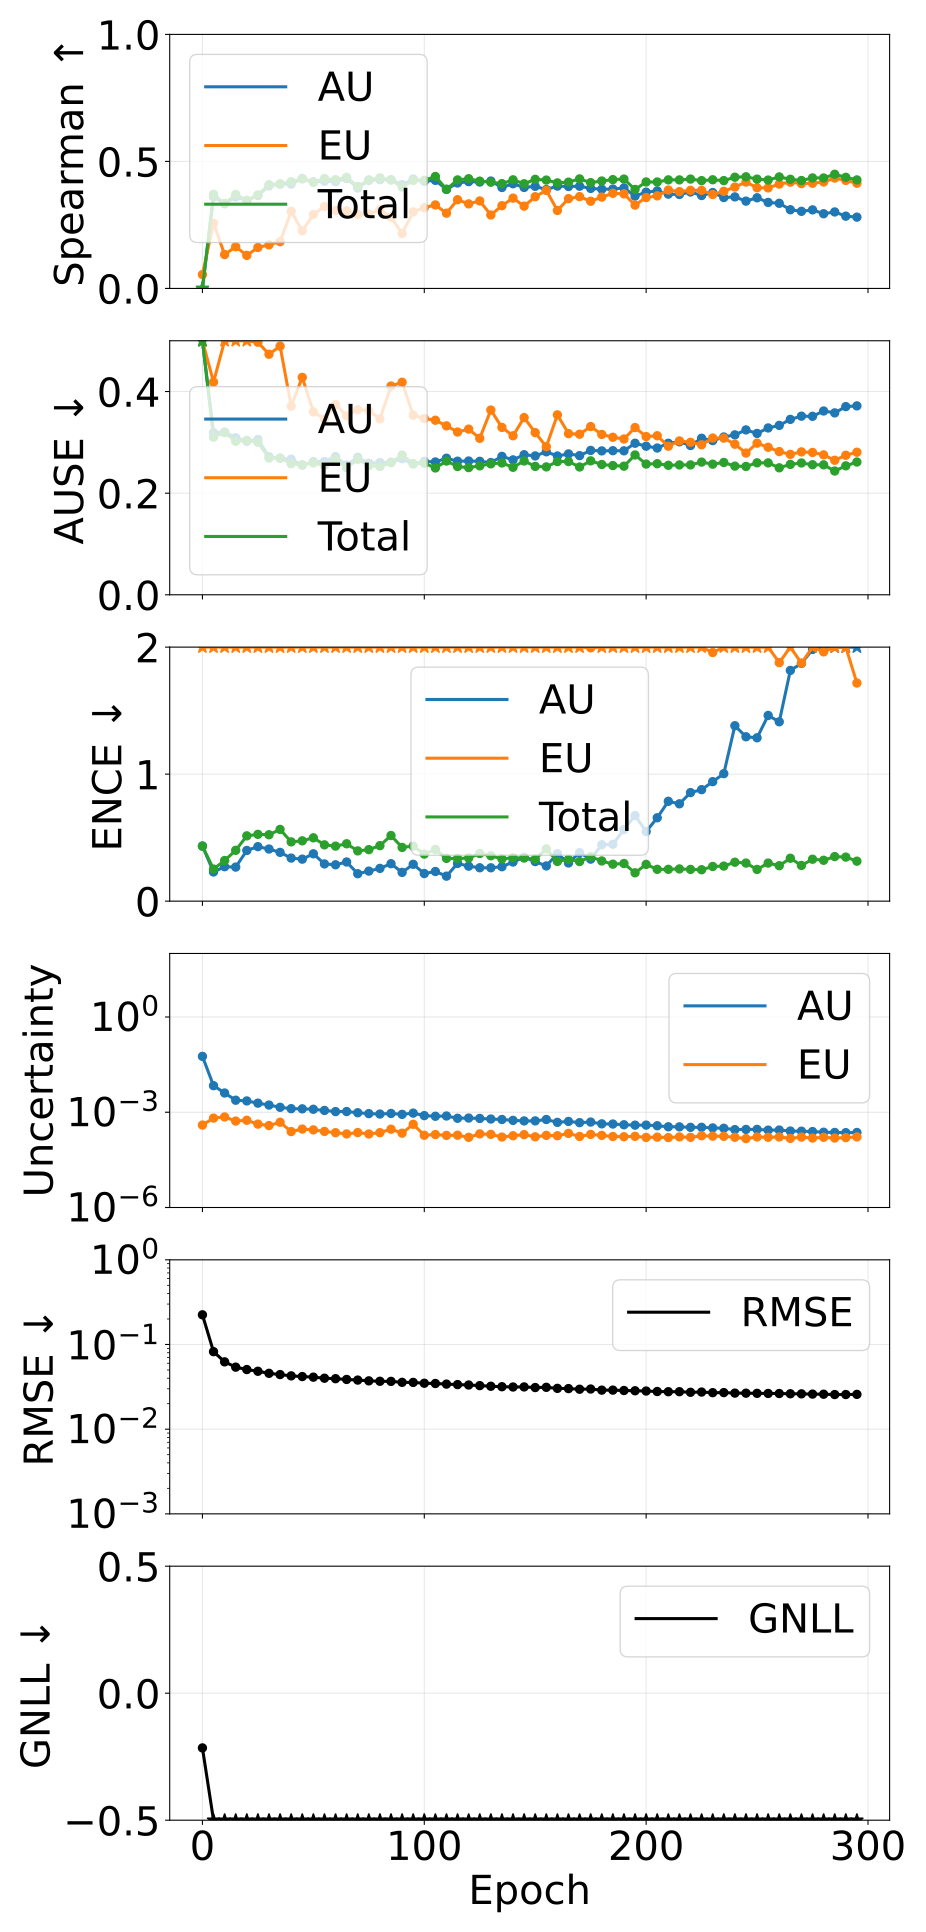

The data file committed next to this chart (first rows):
epoch, pearson_aleatoric, pearson_epistemic, pearson_total, spearman_aleatoric, spearman_epistemic, spearman_total, ause_aleatoric, ause_epistemic, ause_total, ence_aleatoric, ence_epistemic, ence_total, magnitude_aleatoric, magnitude_epistemic, magnitude_total, rmse_e_atom, nll_energy
0, 0.5504, 0.7774, 0.5703, -0.01027, 0.05467, -0.01128, 0.5084, 0.5005, 0.5105, 0.434, 238.2, 0.4328, 0.05743, 0.0003948, 0.05783, 0.2241, -0.2154
5, 0.3237, 0.2915, 0.3272, 0.3609, 0.257, 0.3706, 0.3191, 0.4187, 0.3103, 0.2296, 10.27, 0.2526, 0.006869, 0.0006543, 0.007523, 0.08232, -1.253
10, 0.1999, 0.1004, 0.1911, 0.3344, 0.1334, 0.3331, 0.3202, 0.5269, 0.3193, 0.2712, 8.141, 0.3198, 0.004035, 0.0007107, 0.004745, 0.06236, -1.518
15, 0.3557, 0.09126, 0.3266, 0.36, 0.1642, 0.37, 0.3091, 0.5678, 0.3021, 0.2681, 6.239, 0.4002, 0.00239, 0.0005274, 0.002918, 0.05402, -1.731
20, 0.4918, 0.1187, 0.4697, 0.3465, 0.1301, 0.3464, 0.3021, 0.556, 0.304, 0.3989, 4.271, 0.514, 0.00227, 0.000559, 0.002829, 0.0506, -1.79
25, 0.5571, 0.1362, 0.5201, 0.3655, 0.1612, 0.3679, 0.3056, 0.4971, 0.3002, 0.4289, 4.829, 0.5259, 0.001933, 0.0004226, 0.002356, 0.0483, -1.895
30, 0.6185, 0.1319, 0.573, 0.4038, 0.1717, 0.4081, 0.2718, 0.4735, 0.2691, 0.4104, 4.575, 0.5228, 0.001683, 0.0003806, 0.002064, 0.04567, -1.978
35, 0.6594, 0.2065, 0.6492, 0.4104, 0.1842, 0.4117, 0.2685, 0.4894, 0.2693, 0.384, 2.679, 0.5647, 0.001431, 0.0004846, 0.001915, 0.04414, -2.026
40, 0.6753, 0.2459, 0.6638, 0.4108, 0.3033, 0.4202, 0.2669, 0.3713, 0.2579, 0.3389, 5.376, 0.4665, 0.001295, 0.0002459, 0.001541, 0.0426, -2.129
45, 0.6783, 0.2409, 0.6598, 0.433, 0.2268, 0.4312, 0.2553, 0.4279, 0.2557, 0.3306, 4.049, 0.475, 0.001279, 0.0002953, 0.001575, 0.04182, -2.14
50, 0.6874, 0.2001, 0.668, 0.4198, 0.2909, 0.4172, 0.2622, 0.3601, 0.2597, 0.3728, 3.96, 0.4988, 0.00124, 0.0002782, 0.001518, 0.04115, -2.174
55, 0.685, 0.304, 0.675, 0.4221, 0.3226, 0.4323, 0.2624, 0.3462, 0.2544, 0.2928, 4.173, 0.4432, 0.00114, 0.0002483, 0.001388, 0.03999, -2.214
60, 0.6973, 0.3404, 0.6936, 0.4205, 0.3066, 0.428, 0.2718, 0.3746, 0.2665, 0.2863, 4.199, 0.4333, 0.001048, 0.0002271, 0.001275, 0.03946, -2.252
65, 0.6928, 0.331, 0.6878, 0.4326, 0.3057, 0.4376, 0.2554, 0.3522, 0.2501, 0.3083, 4.166, 0.4517, 0.001051, 0.0002074, 0.001259, 0.03866, -2.279
70, 0.6945, 0.3245, 0.6882, 0.3953, 0.2915, 0.4012, 0.2706, 0.3643, 0.2667, 0.2159, 3.924, 0.3957, 0.0009648, 0.0002292, 0.001194, 0.038, -2.291
75, 0.6984, 0.3832, 0.6952, 0.4251, 0.2936, 0.4274, 0.2589, 0.3625, 0.2543, 0.2365, 3.891, 0.4055, 0.000905, 0.0002065, 0.001111, 0.03721, -2.339
80, 0.6997, 0.3501, 0.6952, 0.428, 0.309, 0.4355, 0.2602, 0.3462, 0.2525, 0.2579, 3.191, 0.437, 0.0008773, 0.0002276, 0.001105, 0.0368, -2.357
85, 0.7043, 0.3392, 0.6995, 0.4275, 0.2811, 0.4269, 0.2609, 0.4109, 0.2603, 0.2948, 2.769, 0.5167, 0.000915, 0.0002927, 0.001208, 0.03668, -2.328
90, 0.7083, 0.3831, 0.7048, 0.4086, 0.2165, 0.3991, 0.2678, 0.4183, 0.275, 0.2264, 3.375, 0.4229, 0.0008569, 0.0002192, 0.001076, 0.03574, -2.367
95, 0.6888, 0.08315, 0.4514, 0.4309, 0.3015, 0.4254, 0.2574, 0.3535, 0.2582, 0.2901, 2.443, 0.4336, 0.0009381, 0.0004173, 0.001355, 0.03567, -2.367
100, 0.7102, 0.3876, 0.708, 0.422, 0.3177, 0.4255, 0.2626, 0.347, 0.259, 0.2173, 3.951, 0.3706, 0.0007824, 0.0001883, 0.0009707, 0.03487, -2.437
105, 0.7167, 0.4428, 0.7208, 0.4255, 0.3287, 0.4407, 0.2614, 0.3436, 0.2496, 0.2335, 3.384, 0.4069, 0.0007476, 0.0001986, 0.0009461, 0.03463, -2.449
110, 0.7112, 0.4484, 0.7128, 0.3896, 0.2963, 0.3905, 0.2688, 0.3325, 0.2632, 0.1968, 3.577, 0.3366, 0.0007611, 0.0001865, 0.0009476, 0.03406, -2.427
115, 0.7193, 0.4698, 0.7207, 0.4152, 0.3493, 0.4272, 0.2629, 0.3203, 0.2524, 0.2971, 3.105, 0.335, 0.0006461, 0.0001894, 0.0008354, 0.03362, -2.497
120, 0.7236, 0.4596, 0.7253, 0.4204, 0.3328, 0.4319, 0.2633, 0.3261, 0.2503, 0.2753, 4.108, 0.3396, 0.0006567, 0.000162, 0.0008187, 0.03324, -2.52
125, 0.7268, 0.433, 0.7225, 0.4188, 0.3444, 0.4224, 0.2627, 0.308, 0.2538, 0.2628, 2.552, 0.3751, 0.0006387, 0.0002082, 0.0008469, 0.03269, -2.516
130, 0.7321, 0.4636, 0.7295, 0.4227, 0.2891, 0.4182, 0.2603, 0.3636, 0.2577, 0.2627, 2.686, 0.3572, 0.0006111, 0.0002009, 0.000812, 0.03213, -2.519
135, 0.7358, 0.4702, 0.7352, 0.3974, 0.3257, 0.4126, 0.2724, 0.3295, 0.2595, 0.271, 3.339, 0.3323, 0.0005908, 0.0001656, 0.0007564, 0.03172, -2.556
140, 0.7418, 0.5009, 0.7456, 0.412, 0.3555, 0.4275, 0.2655, 0.313, 0.251, 0.3081, 2.813, 0.3414, 0.0005543, 0.0001818, 0.0007361, 0.03148, -2.573
145, 0.7454, 0.4662, 0.7472, 0.3975, 0.324, 0.412, 0.2757, 0.3488, 0.2634, 0.3451, 2.615, 0.3392, 0.0005324, 0.0001971, 0.0007295, 0.03155, -2.573
150, 0.742, 0.5078, 0.7451, 0.4019, 0.361, 0.4294, 0.2733, 0.3192, 0.2527, 0.3115, 2.911, 0.3308, 0.0005336, 0.0001685, 0.0007021, 0.03102, -2.598
155, 0.7494, 0.5181, 0.7518, 0.3891, 0.3859, 0.4266, 0.2815, 0.2915, 0.2517, 0.2771, 2.69, 0.4114, 0.0005905, 0.0001869, 0.0007774, 0.03122, -2.572
160, 0.7499, 0.4791, 0.75, 0.4029, 0.307, 0.4155, 0.2732, 0.3541, 0.2622, 0.3737, 2.655, 0.3127, 0.0004801, 0.000182, 0.0006621, 0.03034, -2.615
165, 0.752, 0.3636, 0.7479, 0.4013, 0.3534, 0.4184, 0.2773, 0.3172, 0.2623, 0.3006, 2.211, 0.3285, 0.0005138, 0.0002155, 0.0007293, 0.03015, -2.595
170, 0.7532, 0.53, 0.7598, 0.4024, 0.3614, 0.4312, 0.2739, 0.3161, 0.2516, 0.3818, 2.483, 0.3116, 0.0004705, 0.0001729, 0.0006433, 0.02963, -2.639
175, 0.7499, 0.4928, 0.7523, 0.3938, 0.3433, 0.4165, 0.2842, 0.3311, 0.2636, 0.3308, 1.994, 0.3499, 0.0004905, 0.0002007, 0.0006912, 0.02979, -2.615
180, 0.7555, 0.5197, 0.7595, 0.3906, 0.3596, 0.4229, 0.2832, 0.3156, 0.2564, 0.4442, 2.062, 0.3164, 0.0004308, 0.0001868, 0.0006176, 0.02891, -2.661
185, 0.7551, 0.5309, 0.7594, 0.3912, 0.3745, 0.4283, 0.2836, 0.31, 0.2544, 0.4476, 2.471, 0.2911, 0.0004255, 0.0001722, 0.0005977, 0.02893, -2.676
190, 0.7587, 0.54, 0.7652, 0.3955, 0.3724, 0.4305, 0.2834, 0.3067, 0.2532, 0.5644, 2.271, 0.2962, 0.0004033, 0.0001695, 0.0005728, 0.02861, -2.682
195, 0.7608, 0.5199, 0.7659, 0.3636, 0.3281, 0.3897, 0.2983, 0.3291, 0.2752, 0.6739, 2.359, 0.223, 0.000392, 0.0001743, 0.0005663, 0.02842, -2.658
200, 0.7535, 0.5419, 0.7584, 0.379, 0.3579, 0.4191, 0.2925, 0.3114, 0.2573, 0.5481, 2.295, 0.2892, 0.0003932, 0.000161, 0.0005542, 0.02821, -2.706
205, 0.7621, 0.5388, 0.7684, 0.384, 0.3644, 0.419, 0.2889, 0.313, 0.258, 0.6563, 2.453, 0.2505, 0.0003755, 0.0001643, 0.0005398, 0.02785, -2.702
210, 0.7656, 0.5211, 0.7729, 0.3712, 0.3873, 0.4273, 0.2983, 0.2924, 0.2549, 0.7861, 2.523, 0.2506, 0.0003484, 0.0001594, 0.0005077, 0.02769, -2.739
215, 0.7711, 0.5327, 0.7763, 0.3699, 0.3811, 0.4273, 0.3011, 0.3028, 0.2556, 0.7662, 2.169, 0.2537, 0.0003465, 0.0001671, 0.0005136, 0.02771, -2.733
220, 0.7647, 0.5239, 0.7692, 0.3796, 0.3861, 0.4305, 0.2938, 0.3002, 0.2557, 0.8546, 2.439, 0.2498, 0.0003342, 0.0001624, 0.0004966, 0.02727, -2.74
225, 0.7647, 0.4817, 0.767, 0.3657, 0.3861, 0.4243, 0.3081, 0.2953, 0.2612, 0.8778, 2.035, 0.2473, 0.0003355, 0.0001819, 0.0005174, 0.02745, -2.736
230, 0.7645, 0.491, 0.7686, 0.3774, 0.3699, 0.4278, 0.3035, 0.3085, 0.2571, 0.9408, 1.958, 0.2731, 0.0003208, 0.0001767, 0.0004976, 0.02698, -2.744
235, 0.7677, 0.4726, 0.7721, 0.3578, 0.3824, 0.4245, 0.3106, 0.3084, 0.2605, 1.004, 2.176, 0.276, 0.0003127, 0.0001744, 0.0004871, 0.02704, -2.754
240, 0.7701, 0.5008, 0.7752, 0.3603, 0.3991, 0.4379, 0.3148, 0.2964, 0.2533, 1.381, 2.118, 0.3065, 0.0002838, 0.0001629, 0.0004467, 0.02666, -2.77
245, 0.7674, 0.4857, 0.7719, 0.3437, 0.4188, 0.4395, 0.3245, 0.279, 0.2526, 1.294, 2.428, 0.2998, 0.0002875, 0.0001479, 0.0004354, 0.02662, -2.781
250, 0.7733, 0.4752, 0.7738, 0.3569, 0.3964, 0.4303, 0.3176, 0.2984, 0.2597, 1.286, 2.065, 0.2497, 0.0002883, 0.0001668, 0.000455, 0.02651, -2.768
255, 0.7687, 0.4882, 0.7735, 0.3386, 0.3958, 0.4267, 0.3284, 0.2903, 0.2596, 1.462, 2.006, 0.2998, 0.0002731, 0.0001629, 0.000436, 0.02642, -2.782
260, 0.7735, 0.4919, 0.7787, 0.3352, 0.4108, 0.439, 0.3334, 0.2819, 0.2499, 1.412, 1.878, 0.2791, 0.0002746, 0.0001665, 0.0004411, 0.02637, -2.785
265, 0.7711, 0.4848, 0.7773, 0.3098, 0.4184, 0.4296, 0.3453, 0.2764, 0.2566, 1.816, 2.321, 0.3378, 0.000256, 0.0001502, 0.0004062, 0.0262, -2.791
270, 0.7768, 0.4807, 0.7832, 0.3035, 0.4127, 0.4248, 0.3515, 0.2813, 0.2595, 1.872, 1.874, 0.2811, 0.0002531, 0.0001648, 0.0004179, 0.02613, -2.791
275, 0.7731, 0.4752, 0.7782, 0.3093, 0.4141, 0.435, 0.3513, 0.2802, 0.256, 1.982, 2.179, 0.33, 0.0002462, 0.0001538, 0.0003999, 0.02596, -2.796
280, 0.7748, 0.4752, 0.7814, 0.2941, 0.419, 0.4348, 0.3617, 0.2754, 0.2558, 2.284, 1.962, 0.3217, 0.0002348, 0.0001627, 0.0003974, 0.02587, -2.799
285, 0.7775, 0.4555, 0.7847, 0.301, 0.4344, 0.4495, 0.358, 0.2648, 0.2436, 2.351, 2.213, 0.351, 0.0002312, 0.0001537, 0.000385, 0.02563, -2.816
290, 0.7787, 0.4585, 0.7857, 0.2845, 0.4253, 0.4373, 0.3704, 0.2746, 0.2538, 2.581, 2.085, 0.3468, 0.0002274, 0.0001589, 0.0003863, 0.02566, -2.803
295, 0.7843, 0.4767, 0.7933, 0.2807, 0.4141, 0.4272, 0.3718, 0.2806, 0.2613, 2.342, 1.717, 0.3147, 0.0002304, 0.000167, 0.0003975, 0.02576, -2.8
